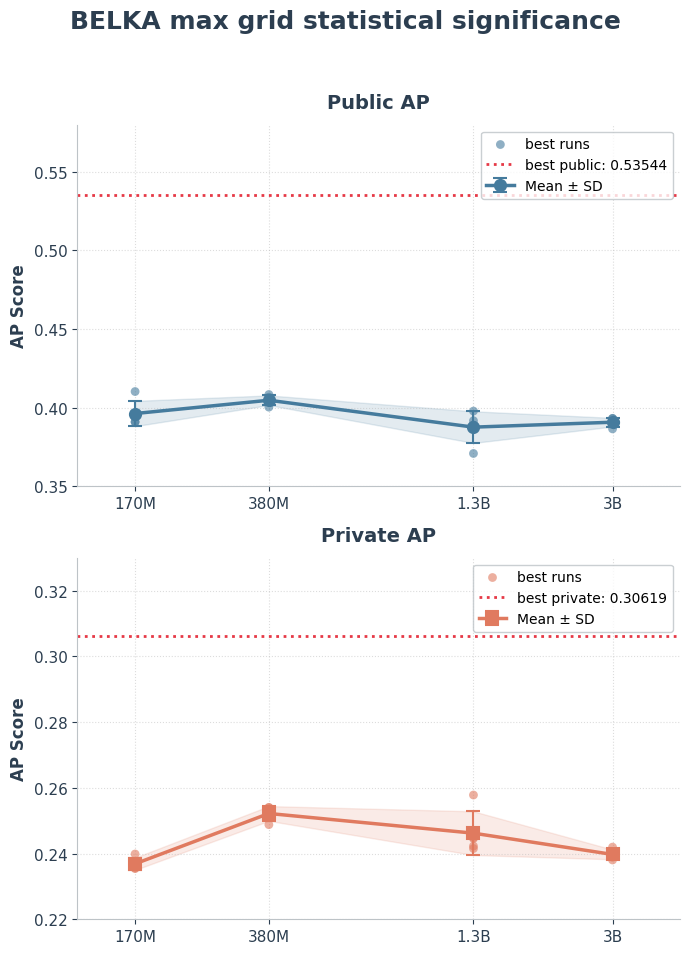

Here is the Python script that generated this plot:
import numpy as np
import matplotlib.pyplot as plt

def main():
    # Model sizes (Millions of parameters)
    sizes = np.array([170, 380, 1300, 3000])
    x_labels = ["170M", "380M", "1.3B", "3B"]

    # Public AP runs (5 runs per size) - Max Grid
    public_runs = {
        170: np.array([0.39095, 0.41026, 0.39090, 0.39508, 0.39416]),
        380: np.array([0.40033, 0.40665, 0.40376, 0.40838, 0.40450]),
        1300: np.array([0.37087, 0.38897, 0.39783, 0.39170, 0.38871]),
        3000: np.array([0.38990, 0.39307, 0.39321, 0.38651, 0.39106])
    }

    # Private AP runs (5 runs per size) - Max Grid
    private_runs = {
        170: np.array([0.23542, 0.23557, 0.23597, 0.23753, 0.23986]),
        380: np.array([0.25402, 0.24878, 0.25398, 0.25108, 0.25305]),
        1300: np.array([0.24227, 0.24482, 0.25780, 0.24456, 0.24152]),
        3000: np.array([0.23804, 0.23964, 0.24012, 0.23886, 0.24195])
    }

    # Compute statistics (mean and standard deviation)
    public_means = np.array([np.mean(public_runs[s]) for s in sizes])
    public_stds = np.array([np.std(public_runs[s], ddof=1) if len(public_runs[s]) > 1 else 0.0 for s in sizes])

    private_means = np.array([np.mean(private_runs[s]) for s in sizes])
    private_stds = np.array([np.std(private_runs[s], ddof=1) if len(private_runs[s]) > 1 else 0.0 for s in sizes])

    # Setup aesthetic styles
    plt.rcParams["font.sans-serif"] = "Arial"
    plt.rcParams["font.family"] = "sans-serif"

    # Grid of subplots: 2 rows (metrics) x 1 column
    fig, axes = plt.subplots(2, 1, figsize=(7, 10))

    # Color scheme
    color_public = "#457b9d"   # Steel blue for Public AP
    color_private = "#e07a5f"  # Terracotta for Private AP

    # --- Plot 1: Public AP ---
    ax1 = axes[0]
    ax1.fill_between(sizes, public_means - public_stds, public_means + public_stds, color=color_public, alpha=0.15)
    ax1.errorbar(
        sizes, public_means, yerr=public_stds, fmt="-o", color=color_public,
        linewidth=2.5, markersize=8, capsize=5, elinewidth=1.5,
        markeredgewidth=1.5, label="Mean ± SD"
    )
    # Plot runs
    for s in sizes:
        ax1.scatter([s] * len(public_runs[s]), public_runs[s], color=color_public, alpha=0.6, edgecolors='none', s=40, zorder=3, label="best runs" if s == 170 else "")

    # Best public benchmark reference line
    ax1.axhline(0.53544, color="#e63946", linestyle=":", linewidth=2, label="best public: 0.53544")

    ax1.set_title("Public AP", fontsize=14, fontweight="bold", pad=12, color="#2c3e50")
    ax1.set_ylabel("AP Score", fontsize=12, fontweight="bold", color="#2c3e50")
    ax1.set_xscale("log")
    ax1.minorticks_off()
    ax1.set_xticks(sizes)
    ax1.set_xticklabels(x_labels, fontsize=11, color="#2c3e50")
    ax1.set_xlim(120, 4500)
    ax1.set_ylim(0.35, 0.58)
    ax1.grid(True, which="both", linestyle=":", alpha=0.5, color="#bbb")
    ax1.spines["top"].set_visible(False)
    ax1.spines["right"].set_visible(False)
    ax1.spines["left"].set_color("#bdc3c7")
    ax1.spines["bottom"].set_color("#bdc3c7")
    ax1.tick_params(axis="both", colors="#2c3e50", labelsize=11)
    # Remove duplicate legend labels
    handles, labels = ax1.get_legend_handles_labels()
    by_label = dict(zip(labels, handles))
    ax1.legend(by_label.values(), by_label.keys(), loc="upper right", frameon=True, edgecolor="#bdc3c7", facecolor="#ffffff", fontsize=10)

    # --- Plot 2: Private AP ---
    ax2 = axes[1]
    ax2.fill_between(sizes, private_means - private_stds, private_means + private_stds, color=color_private, alpha=0.15)
    ax2.errorbar(
        sizes, private_means, yerr=private_stds, fmt="-s", color=color_private,
        linewidth=2.5, markersize=8, capsize=5, elinewidth=1.5,
        markeredgewidth=1.5, label="Mean ± SD"
    )
    # Plot runs
    for s in sizes:
        ax2.scatter([s] * len(private_runs[s]), private_runs[s], color=color_private, alpha=0.6, edgecolors='none', s=40, zorder=3, label="best runs" if s == 170 else "")

    # Best private benchmark reference line
    ax2.axhline(0.30619, color="#e63946", linestyle=":", linewidth=2, label="best private: 0.30619")

    ax2.set_title("Private AP", fontsize=14, fontweight="bold", pad=12, color="#2c3e50")
    ax2.set_ylabel("AP Score", fontsize=12, fontweight="bold", color="#2c3e50")
    ax2.set_xscale("log")
    ax2.minorticks_off()
    ax2.set_xticks(sizes)
    ax2.set_xticklabels(x_labels, fontsize=11, color="#2c3e50")
    ax2.set_xlim(120, 4500)
    ax2.set_ylim(0.22, 0.33)
    ax2.grid(True, which="both", linestyle=":", alpha=0.5, color="#bbb")
    ax2.spines["top"].set_visible(False)
    ax2.spines["right"].set_visible(False)
    ax2.spines["left"].set_color("#bdc3c7")
    ax2.spines["bottom"].set_color("#bdc3c7")
    ax2.tick_params(axis="both", colors="#2c3e50", labelsize=11)
    # Remove duplicate legend labels
    handles, labels = ax2.get_legend_handles_labels()
    by_label = dict(zip(labels, handles))
    ax2.legend(by_label.values(), by_label.keys(), loc="upper right", frameon=True, edgecolor="#bdc3c7", facecolor="#ffffff", fontsize=10)

    # Title the entire plot
    fig.suptitle("BELKA max grid statistical significance", fontsize=18, fontweight="bold", y=0.98, color="#2c3e50")

    plt.tight_layout(rect=[0, 0.03, 1, 0.95])

    # Save the output image
    output_filename = "belka_stat_significance_max_grid.png"
    plt.savefig(output_filename, dpi=300, bbox_inches="tight")
    print(f"Plot successfully saved to {output_filename}")

if __name__ == "__main__":
    main()
